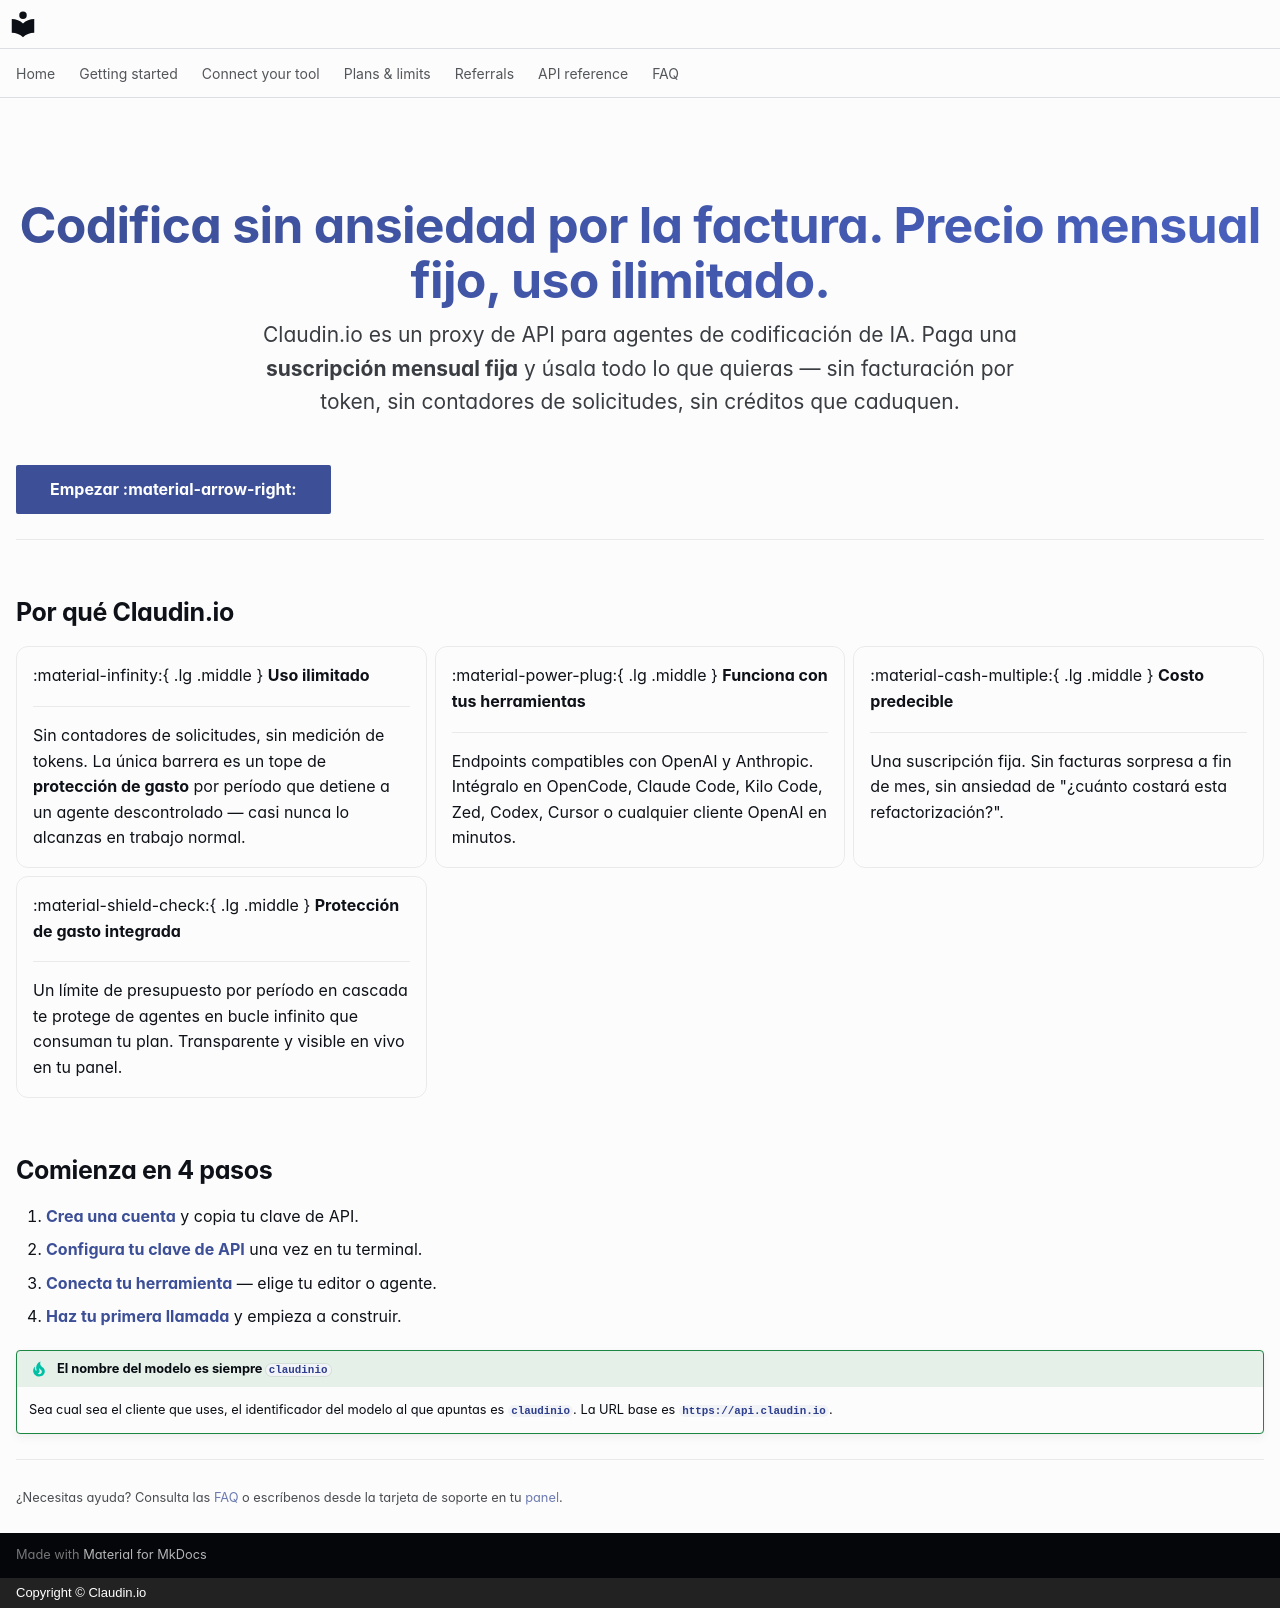

repository: claudin-io/docs · page: index.es/index.html · generator: mkdocs · copyright: Copyright © Claudin.io

---
hide:
  - navigation
  - toc
---

<div class="cl-hero" markdown>

# Codifica sin ansiedad por la factura. Precio mensual fijo, uso ilimitado.

Claudin.io es un proxy de API para agentes de codificación de IA. Paga una
**suscripción mensual fija** y úsala todo lo que quieras — sin facturación por token, sin
contadores de solicitudes, sin créditos que caduquen.

</div>

[Empezar :material-arrow-right:](getting-started/account.md){ .md-button .md-button--primary }
[Ver los planes](plans.md){ .md-button }

---

## Por qué Claudin.io

<div class="grid cards" markdown>

-   :material-infinity:{ .lg .middle } __Uso ilimitado__

    ---

    Sin contadores de solicitudes, sin medición de tokens. La única barrera es un
    tope de **protección de gasto** por período que detiene a un agente descontrolado —
    casi nunca lo alcanzas en trabajo normal.

-   :material-power-plug:{ .lg .middle } __Funciona con tus herramientas__

    ---

    Endpoints compatibles con OpenAI y Anthropic. Intégralo en OpenCode, Claude
    Code, Kilo Code, Zed, Codex, Cursor o cualquier cliente OpenAI en minutos.

-   :material-cash-multiple:{ .lg .middle } __Costo predecible__

    ---

    Una suscripción fija. Sin facturas sorpresa a fin de mes, sin
    ansiedad de "¿cuánto costará esta refactorización?".

-   :material-shield-check:{ .lg .middle } __Protección de gasto integrada__

    ---

    Un límite de presupuesto por período en cascada te protege de agentes en
    bucle infinito que consuman tu plan. Transparente y visible en vivo en tu panel.

</div>

## Comienza en 4 pasos

1. **[Crea una cuenta](getting-started/account.md)** y copia tu clave de API.
2. **[Configura tu clave de API](getting-started/set-your-key.md)** una vez en tu terminal.
3. **[Conecta tu herramienta](clients/opencode.md)** — elige tu editor o agente.
4. **[Haz tu primera llamada](getting-started/first-call.md)** y empieza a construir.

!!! tip "El nombre del modelo es siempre `claudinio`"
    Sea cual sea el cliente que uses, el identificador del modelo al que apuntas es **`claudinio`**.
    La URL base es **`https://api.claudin.io`**.

---

<small>¿Necesitas ayuda? Consulta las [FAQ](faq.md) o escríbenos desde la tarjeta de soporte en
tu [panel](https://claudin.io/dashboard).</small>
